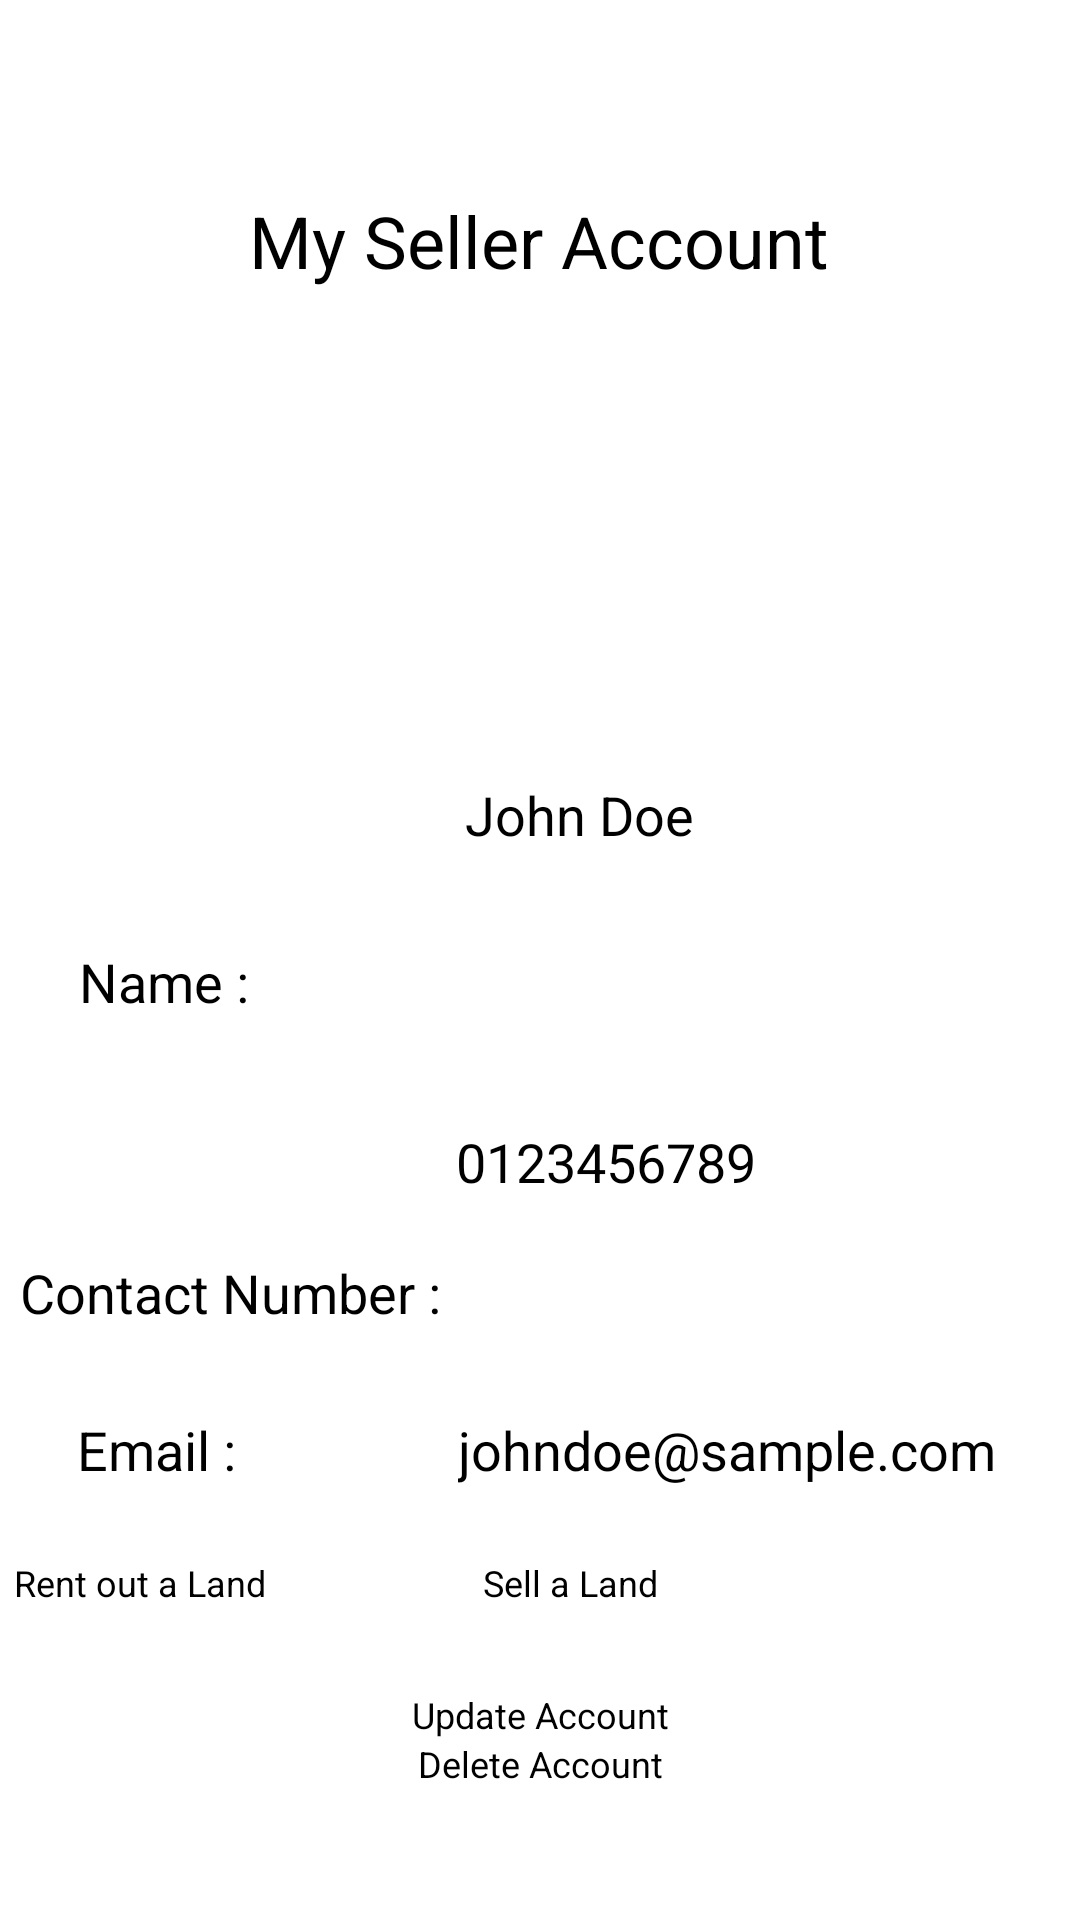

Layout XML and referenced resources for this Android screen:
<!-- AndroidManifest.xml: application theme Theme.LandManagementCode -->
<!-- res/layout/selleraccount.xml -->
<?xml version="1.0" encoding="utf-8"?>
<androidx.constraintlayout.widget.ConstraintLayout xmlns:android="http://schemas.android.com/apk/res/android"
    android:layout_width="match_parent"
    android:layout_height="match_parent"
    xmlns:app="http://schemas.android.com/apk/res-auto"
    xmlns:tools="http://schemas.android.com/tools">

    <TextView
        android:id="@+id/acc_heading"
        android:layout_width="wrap_content"
        android:layout_height="wrap_content"
        android:layout_marginTop="64dp"
        android:text="@string/acc_heading"
        android:textColor="#000000"
        android:textSize="24sp"
        app:layout_constraintEnd_toEndOf="parent"
        app:layout_constraintHorizontal_bias="0.497"
        app:layout_constraintStart_toStartOf="parent"
        app:layout_constraintTop_toTopOf="parent" />

    <ImageView
        android:id="@+id/imageView4"
        android:layout_width="120dp"
        android:layout_height="103dp"
        android:layout_marginTop="12dp"
        app:layout_constraintEnd_toEndOf="parent"
        app:layout_constraintHorizontal_bias="0.498"
        app:layout_constraintStart_toStartOf="parent"
        app:layout_constraintTop_toBottomOf="@+id/acc_heading"
        tools:srcCompat="@tools:sample/avatars" />

    <TextView
        android:id="@+id/acc_name"
        android:layout_width="wrap_content"
        android:layout_height="wrap_content"
        android:layout_marginTop="8dp"
        android:text="@string/acc_name"
        android:textColor="#000000"
        android:textSize="18sp"
        app:layout_constraintBottom_toTopOf="@+id/acc_cn"
        app:layout_constraintEnd_toStartOf="@+id/acc_view_name"
        app:layout_constraintHorizontal_bias="0.267"
        app:layout_constraintStart_toStartOf="parent"
        app:layout_constraintTop_toBottomOf="@+id/imageView4"
        app:layout_constraintVertical_bias="0.546" />

    <TextView
        android:id="@+id/acc_cn"
        android:layout_width="wrap_content"
        android:layout_height="wrap_content"
        android:layout_marginBottom="28dp"
        android:text="@string/acc_cn"
        android:textColor="#000000"
        android:textSize="18sp"
        app:layout_constraintBottom_toTopOf="@+id/acc_email"
        app:layout_constraintEnd_toStartOf="@+id/acc_view_cn"
        app:layout_constraintHorizontal_bias="0.569"
        app:layout_constraintStart_toStartOf="parent" />

    <TextView
        android:id="@+id/acc_email"
        android:layout_width="wrap_content"
        android:layout_height="wrap_content"
        android:layout_marginBottom="24dp"
        android:text="@string/acc_email"
        android:textColor="#000000"
        android:textSize="18sp"
        app:layout_constraintBottom_toTopOf="@+id/rent"
        app:layout_constraintEnd_toStartOf="@+id/acc_view_email"
        app:layout_constraintHorizontal_bias="0.256"
        app:layout_constraintStart_toStartOf="parent" />

    <TextView
        android:id="@+id/acc_view_name"
        android:layout_width="89dp"
        android:layout_height="29dp"
        android:layout_marginTop="48dp"
        android:layout_marginEnd="116dp"
        android:layout_marginRight="116dp"
        android:text="@string/acc_view_name"
        android:textColor="#000000"
        android:textSize="18sp"
        app:layout_constraintEnd_toEndOf="parent"
        app:layout_constraintTop_toBottomOf="@+id/imageView4" />

    <TextView
        android:id="@+id/acc_view_cn"
        android:layout_width="wrap_content"
        android:layout_height="wrap_content"
        android:layout_marginEnd="108dp"
        android:layout_marginRight="108dp"
        android:text="@string/acc_view_cn"
        android:textColor="#000000"
        android:textSize="18sp"
        app:layout_constraintBottom_toTopOf="@+id/acc_view_email"
        app:layout_constraintEnd_toEndOf="parent"
        app:layout_constraintTop_toBottomOf="@+id/acc_view_name"
        app:layout_constraintVertical_bias="0.548" />

    <TextView
        android:id="@+id/acc_view_email"
        android:layout_width="wrap_content"
        android:layout_height="wrap_content"
        android:layout_marginEnd="28dp"
        android:layout_marginRight="28dp"
        android:layout_marginBottom="24dp"
        android:text="@string/acc_view_email"
        android:textColor="#000000"
        android:textSize="18sp"
        app:layout_constraintBottom_toTopOf="@+id/sell"
        app:layout_constraintEnd_toEndOf="parent" />

    <Button
        android:id="@+id/rent"
        android:layout_width="153dp"
        android:layout_height="44dp"
        android:text="@string/rent"
        android:textSize="12sp"
        app:layout_constraintBottom_toTopOf="@+id/update_acc"
        app:layout_constraintEnd_toStartOf="@+id/sell"
        app:layout_constraintHorizontal_bias="0.6"
        app:layout_constraintStart_toStartOf="parent" />

    <Button
        android:id="@+id/sell"
        android:layout_width="151dp"
        android:layout_height="44dp"
        android:layout_marginEnd="48dp"
        android:layout_marginRight="48dp"
        android:text="@string/sell"
        android:textSize="12sp"
        app:layout_constraintBottom_toTopOf="@+id/update_acc"
        app:layout_constraintEnd_toEndOf="parent" />

    <Button
        android:id="@+id/update_acc"
        android:layout_width="wrap_content"
        android:layout_height="wrap_content"
        android:text="@string/update_acc"
        android:textSize="12sp"
        app:layout_constraintBottom_toTopOf="@+id/delete_acc"
        app:layout_constraintEnd_toEndOf="parent"
        app:layout_constraintHorizontal_bias="0.5"
        app:layout_constraintStart_toStartOf="parent" />

    <Button
        android:id="@+id/delete_acc"
        android:layout_width="wrap_content"
        android:layout_height="wrap_content"
        android:layout_marginBottom="44dp"
        android:text="@string/delete_acc"
        android:textSize="12sp"
        app:layout_constraintBottom_toBottomOf="parent"
        app:layout_constraintEnd_toEndOf="parent"
        app:layout_constraintHorizontal_bias="0.5"
        app:layout_constraintStart_toStartOf="parent" />

</androidx.constraintlayout.widget.ConstraintLayout>
<!-- resources referenced by this layout -->
<resources>
  <string name="acc_cn">Contact Number :</string>
  <string name="acc_email">Email :</string>
  <string name="acc_heading">My Seller Account</string>
  <string name="acc_name">Name :</string>
  <string name="acc_view_cn">0123456789</string>
  <string name="acc_view_email">johndoe@sample.com</string>
  <string name="acc_view_name">John Doe</string>
  <string name="delete_acc">Delete Account</string>
  <string name="rent">Rent out a Land</string>
  <string name="sell">Sell a Land</string>
  <string name="update_acc">Update Account</string>
</resources>
